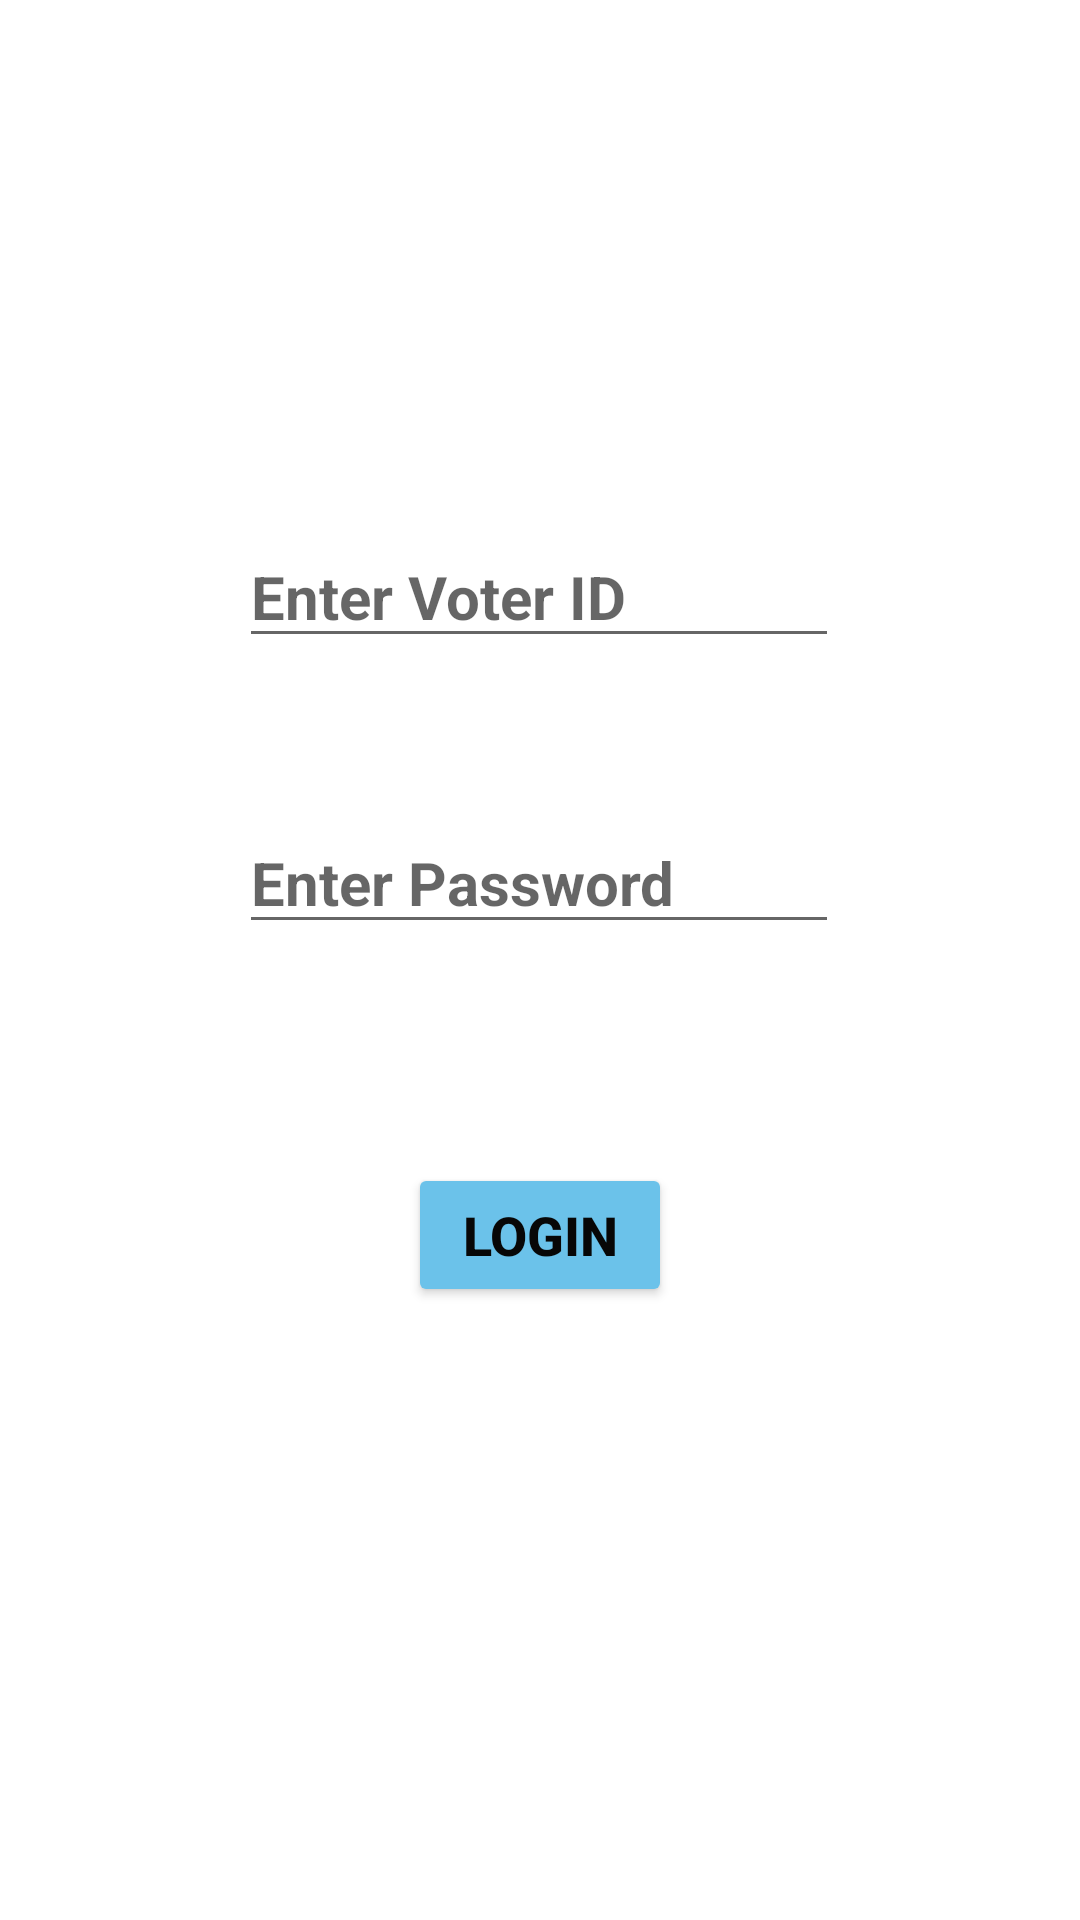

Write the Android layout XML for this screen, with the resource values it uses.
<!-- AndroidManifest.xml: application theme Theme.MyVotingApplication -->
<!-- res/layout/activity_voter__login.xml -->
<?xml version="1.0" encoding="utf-8"?>
<androidx.constraintlayout.widget.ConstraintLayout xmlns:android="http://schemas.android.com/apk/res/android"
    xmlns:app="http://schemas.android.com/apk/res-auto"
    xmlns:tools="http://schemas.android.com/tools"
    android:layout_width="match_parent"
    android:layout_height="match_parent"
    tools:context=".Voter_Login">

    <EditText
        android:id="@+id/etVoterID"
        android:layout_width="200sp"
        android:layout_height="wrap_content"
        android:ems="10"
        android:hint="@string/voterid"
        android:inputType="textPersonName"
        android:textColor="#040303"
        android:textSize="20sp"
        android:textStyle="bold"
        app:layout_constraintBottom_toBottomOf="parent"
        app:layout_constraintEnd_toEndOf="parent"
        app:layout_constraintHorizontal_bias="0.497"
        app:layout_constraintStart_toStartOf="parent"
        app:layout_constraintTop_toTopOf="parent"
        app:layout_constraintVertical_bias="0.294"
        android:autofillHints="" />
    <EditText
        android:id="@+id/etVoterPass"
        android:layout_width="200sp"
        android:layout_height="wrap_content"
        android:ems="10"
        android:hint="@string/password"
        android:textSize="20sp"
        android:inputType="textPassword"
        android:textColor="#040404"
        android:textStyle="bold"
        app:layout_constraintBottom_toBottomOf="parent"
        app:layout_constraintEnd_toEndOf="parent"
        app:layout_constraintHorizontal_bias="0.497"
        app:layout_constraintStart_toStartOf="parent"
        app:layout_constraintTop_toBottomOf="@+id/etVoterID"
        app:layout_constraintVertical_bias="0.136"
        android:autofillHints="" />

    <Button
        android:id="@+id/btnVoterLogin"
        android:layout_width="wrap_content"
        android:layout_height="wrap_content"
        android:text="@string/login"
        android:textColor="#070707"
        android:textSize="18sp"
        android:textStyle="bold"
        app:backgroundTint="#6BC2EA"
        app:layout_constraintBottom_toBottomOf="parent"
        app:layout_constraintEnd_toEndOf="parent"
        app:layout_constraintStart_toStartOf="parent"
        app:layout_constraintTop_toBottomOf="@+id/etVoterPass"
        app:layout_constraintVertical_bias="0.263" />

</androidx.constraintlayout.widget.ConstraintLayout>
<!-- resources referenced by this layout -->
<resources>
  <string name="login">Login</string>
  <string name="password">Enter Password</string>
  <string name="voterid">Enter Voter ID</string>
  <style name="Theme.MyVotingApplication" parent="Theme.MaterialComponents.DayNight.DarkActionBar">
          
          <item name="colorPrimary">@color/purple_500</item>
          <item name="colorPrimaryVariant">@color/purple_700</item>
          <item name="colorOnPrimary">@color/white</item>
          
          <item name="colorSecondary">@color/teal_200</item>
          <item name="colorSecondaryVariant">@color/teal_700</item>
          <item name="colorOnSecondary">@color/black</item>
          
          <item name="android:statusBarColor" tools:targetApi="l">?attr/colorPrimaryVariant</item>
          
      </style>
  <!-- not gathered from this repository: default colours our renderer supplied (Android Studio template values) -->
  <color name="purple_500">#FF6200EE</color>
  <color name="purple_700">#FF3700B3</color>
  <color name="teal_200">#FF03DAC5</color>
  <color name="teal_700">#FF018786</color>
  <color name="black">#FF000000</color>
  <color name="white">#FFFFFFFF</color>
</resources>
